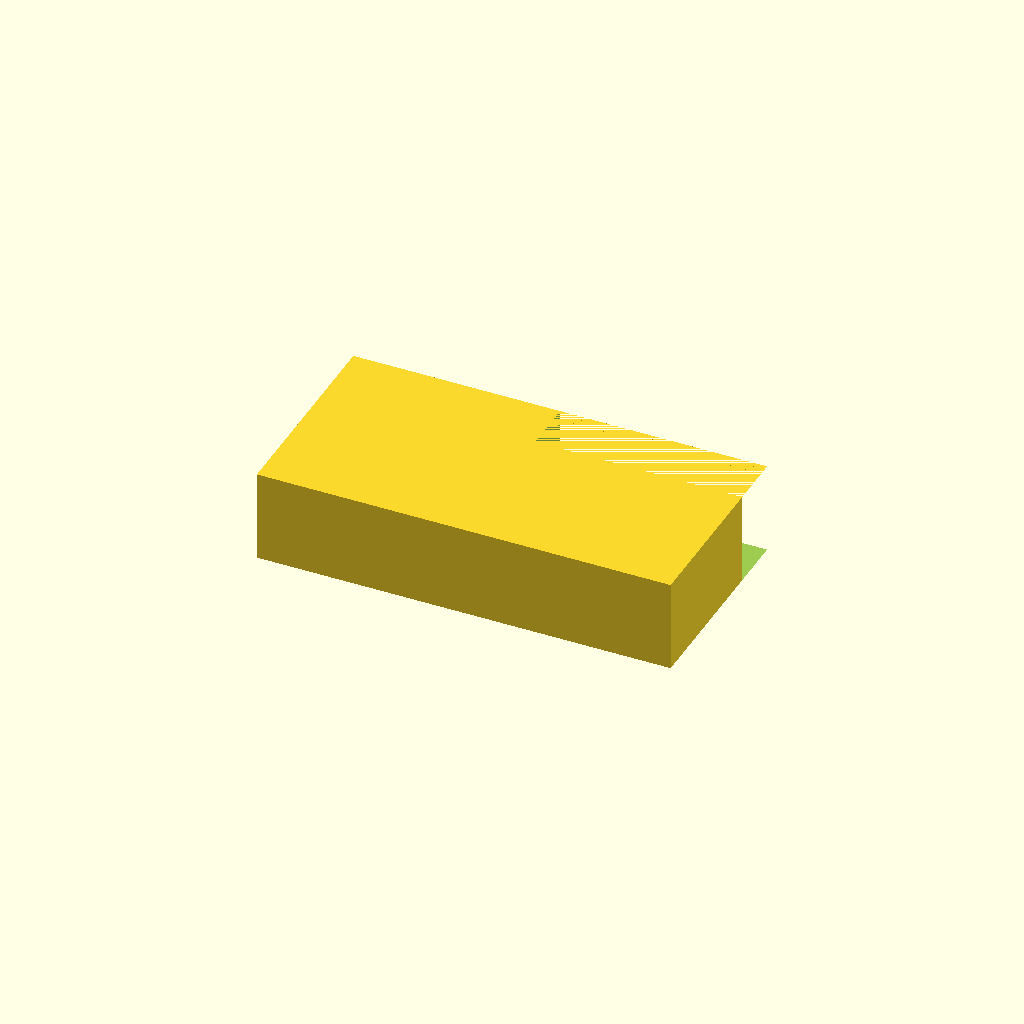
Cell 1: rendered with the file's own defaults.
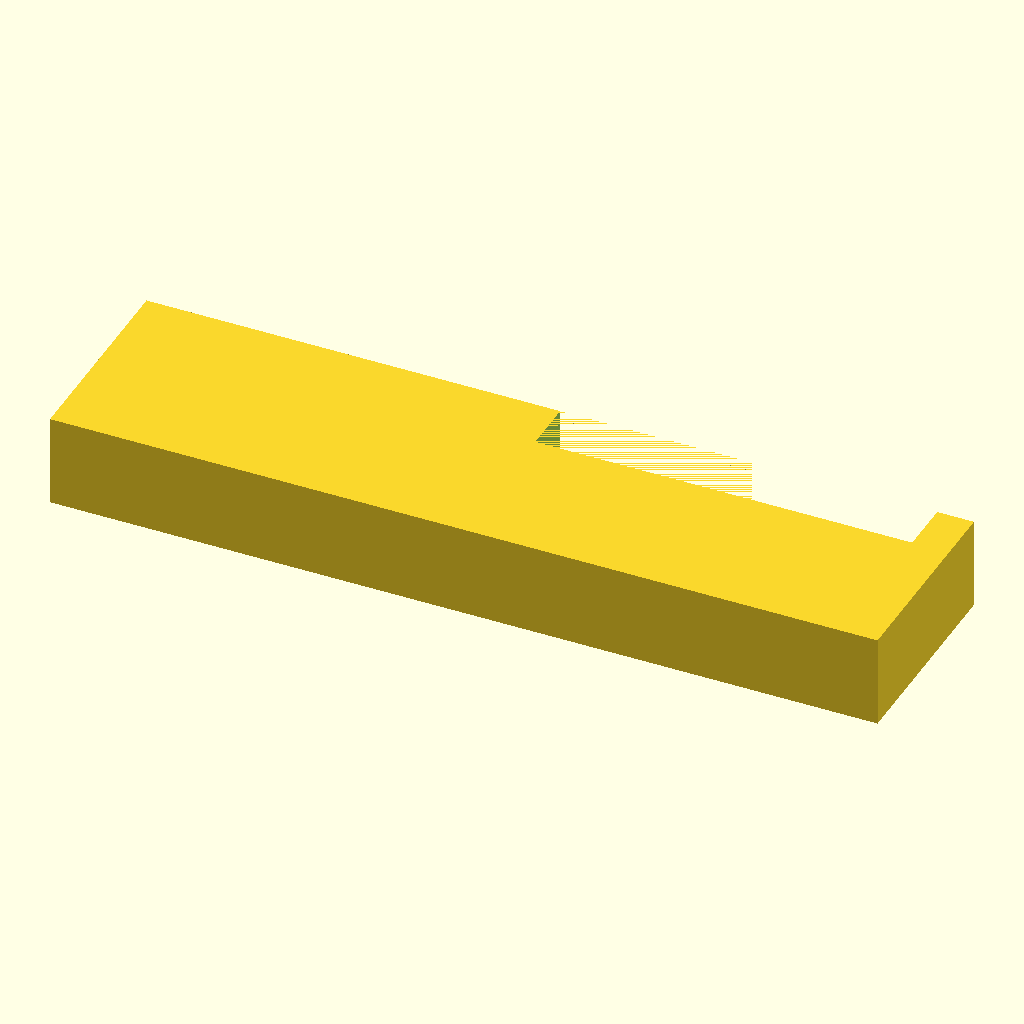
Cell 2: base_l = 180 (everything else at default).
One fixed orthographic camera (rotation 55°, 0°, 25°; colour scheme Cornfield) for every cell.
The OpenSCAD source (bench/results/scadcoder-3ep-nearmiss/code/tiiny_ATinyGreenCell_scadcoder-qwen3.5-9b-3ep/slide_drying_rack_s6_a2.scad):
// Drying rack for microscope slides - a solid block with a row of parallel slots open at the
// top, so slides standing on their long edge drop in and are supported below. NOVEL general part.
//

slides   = 10;
slide_l  = 75;
slide_w  = 25;
slide_t  = 1;
base_l   = 90;
base_w   = 45;
base_h   = 20;
slot_l   = 77;
slot_w   = 1.6;
slot_d   = 10;
slot_gap = 3.5;

$fn = 48;

slot_s = slide_l + 2 * slot_gap;                 // open slot length so the inner wall is 0.8 mm clear of the
                                                 // slide edges (slide length 75 mm, gap 3.5 mm)

difference() {
    translate([-base_l / 2, -base_w / 2, 0]) cube([base_l, base_w, base_h]);
    for (i = [0 : slides - 1]) {
        y = -(base_w / 2 - slot_s / 2) / 2 + i * slot_gap;
        translate([0, y, 0]) difference() {
            cube([slot_s, base_w, base_h]);                                     // cutting block
            translate([0, 0, -1]) cube([slot_s, slot_w, base_h + 2]);           // slot - open at the top
        }
    }
}
Parameter table extracted from the source (name, type, default, range or options):
slides: number, default 10
slide_l: number, default 75
slide_w: number, default 25
slide_t: number, default 1
base_l: number, default 90
base_w: number, default 45
base_h: number, default 20
slot_l: number, default 77
slot_w: number, default 1.6
slot_d: number, default 10
slot_gap: number, default 3.5
